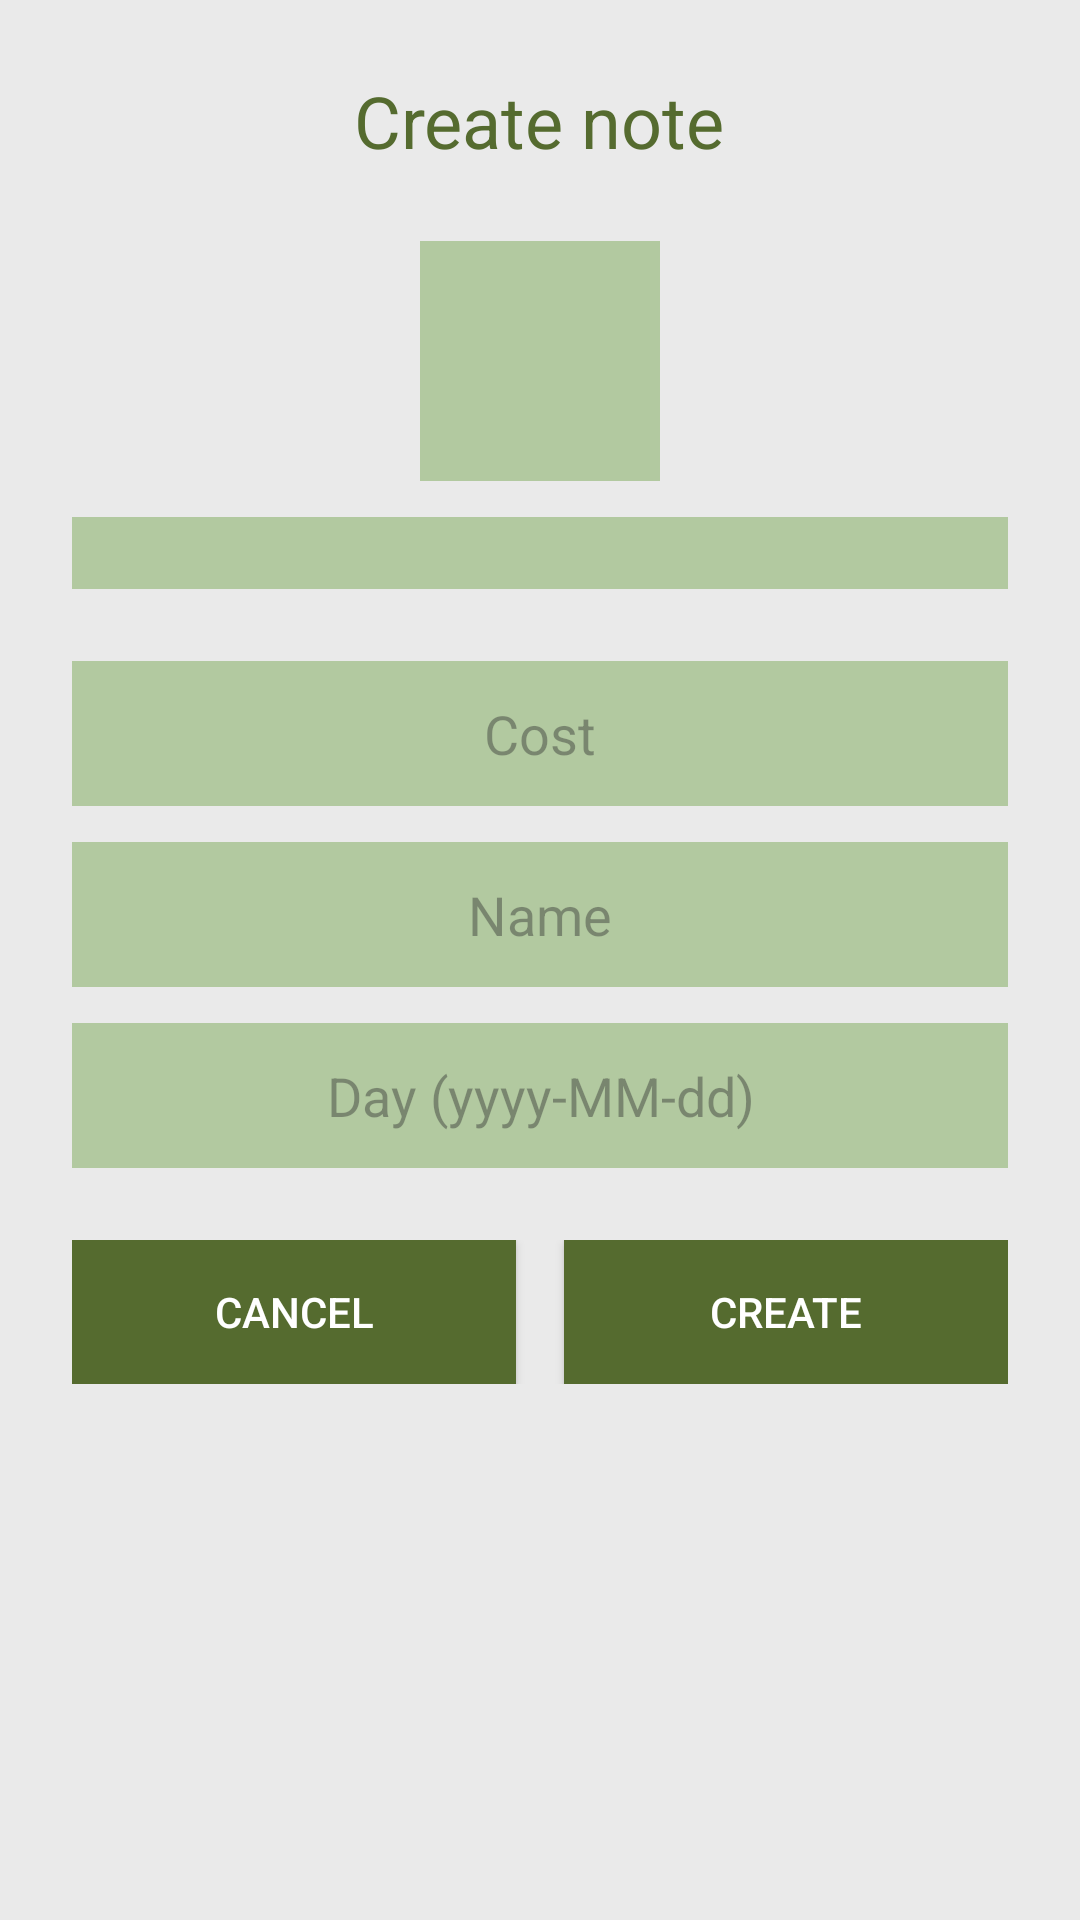

This screen was rendered from an Android layout file. Write that file and the resources it references.
<!-- AndroidManifest.xml: application theme Theme.Subbik -->
<!-- res/layout/activity_note.xml -->
<?xml version="1.0" encoding="utf-8"?>
<ScrollView xmlns:android="http://schemas.android.com/apk/res/android"
    android:layout_width="match_parent"
    android:layout_height="match_parent"
    android:background="#EAEAEA">

    <LinearLayout
        android:layout_width="match_parent"
        android:layout_height="wrap_content"
        android:orientation="vertical"
        android:padding="24dp">

        <TextView
            android:layout_width="wrap_content"
            android:layout_height="wrap_content"
            android:text="Create note"
            android:textSize="24sp"
            android:textColor="#556B2F"
            android:layout_gravity="center_horizontal"
            android:layout_marginBottom="24dp" />

        
        <ImageView
            android:id="@+id/previewImage"
            android:layout_width="80dp"
            android:layout_height="80dp"
            android:layout_gravity="center_horizontal"
            android:background="#B2C9A0"
            android:scaleType="centerCrop"
            android:layout_marginBottom="12dp" />

        
        <Spinner
            android:id="@+id/iconSpinner"
            android:layout_width="match_parent"
            android:layout_height="wrap_content"
            android:background="#B2C9A0"
            android:padding="12dp"
            android:layout_marginBottom="24dp"
            android:gravity="center" />

        
        <EditText
            android:id="@+id/etCost"
            android:layout_width="match_parent"
            android:layout_height="wrap_content"
            android:hint="Cost"
            android:inputType="numberDecimal"
            android:background="#B2C9A0"
            android:padding="12dp"
            android:layout_marginBottom="12dp"
            android:gravity="center" />

        
        <EditText
            android:id="@+id/etName"
            android:layout_width="match_parent"
            android:layout_height="wrap_content"
            android:hint="Name"
            android:background="#B2C9A0"
            android:padding="12dp"
            android:layout_marginBottom="12dp"
            android:gravity="center" />

        
        <EditText
            android:id="@+id/etDay"
            android:layout_width="match_parent"
            android:layout_height="wrap_content"
            android:hint="Day (yyyy-MM-dd)"
            android:background="#B2C9A0"
            android:padding="12dp"
            android:layout_marginBottom="24dp"
            android:gravity="center" />

        
        <LinearLayout
            android:layout_width="match_parent"
            android:layout_height="wrap_content"
            android:orientation="horizontal"
            android:gravity="center">

            <Button
                android:id="@+id/btnCancel"
                android:layout_width="0dp"
                android:layout_height="wrap_content"
                android:layout_weight="1"
                android:text="Cancel"
                android:background="#556B2F"
                android:textColor="#FFFFFF"
                android:layout_marginEnd="8dp" />

            <Button
                android:id="@+id/btnCreate"
                android:layout_width="0dp"
                android:layout_height="wrap_content"
                android:layout_weight="1"
                android:text="Create"
                android:background="#556B2F"
                android:textColor="#FFFFFF"
                android:layout_marginStart="8dp" />
        </LinearLayout>

    </LinearLayout>
</ScrollView>
<!-- resources referenced by this layout -->
<resources>
  <style name="Theme.Subbik" parent="Base.Theme.Subbik" />
  <style name="Base.Theme.Subbik" parent="Theme.Material3.DayNight.NoActionBar">
          
          
      </style>
</resources>
